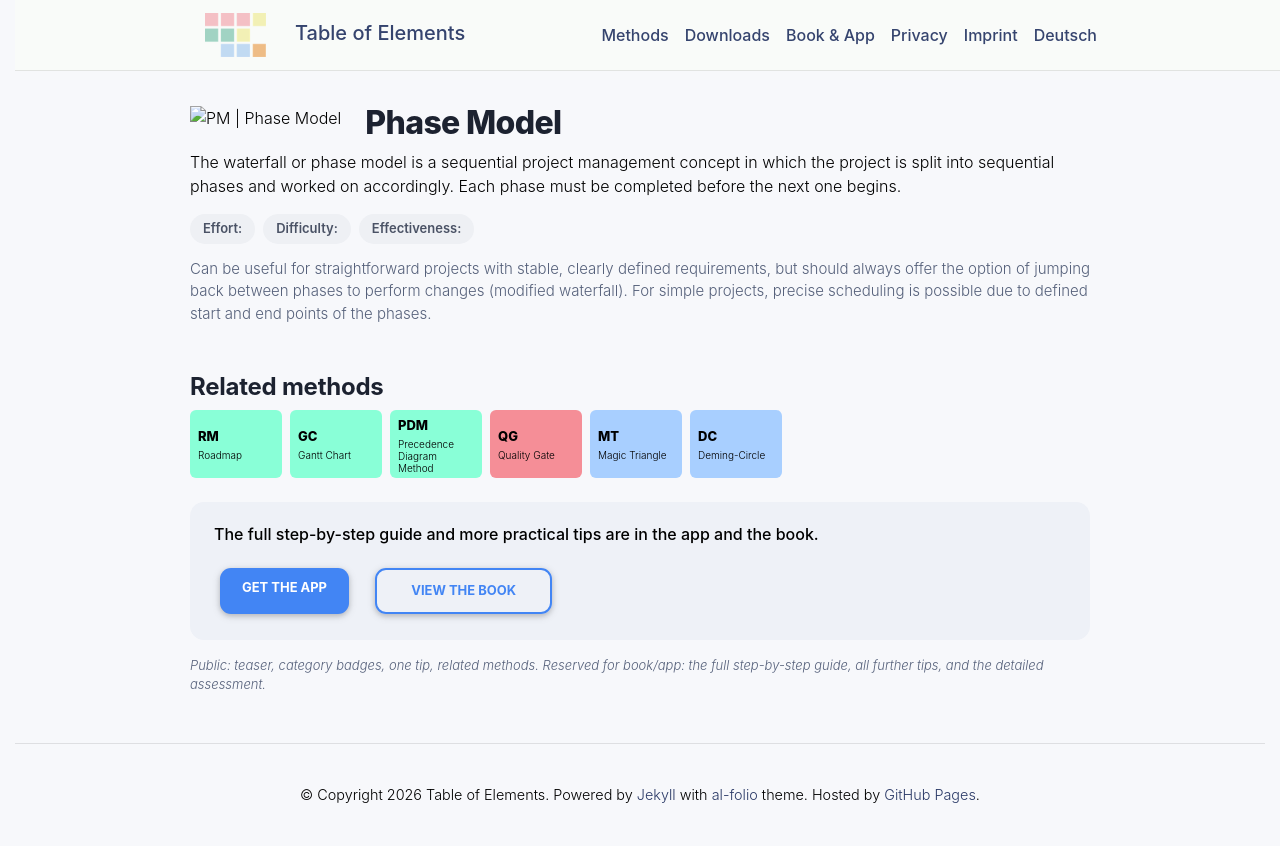

repository: table-of-elements/table-of-elements.github.io · page: en/elements/PM/index.html · generator: jekyll

---
lang: en
layout: default
permalink: /en/elements/PM/
subtitle: "Phase Model"
title: "PM | Phase Model"
description: "The waterfall or phase model is a sequential project management concept in which the project is split into sequential phases and worked on accordingly. Each phase must be completed before the next one begins."
og_image: /assets/img/elements/en/PM.og.png
---

{% include figure.liquid loading="eager" path="assets/img/elements/en/PM.card.png" class="img-fluid" width="300" height="300" alt="PM | Phase Model" %}

# Phase Model

The waterfall or phase model is a sequential project management concept in which the project is split into sequential phases and worked on accordingly. Each phase must be completed before the next one begins.
